Image classification data set "clarifier" (janes1234/Skripsie on GitHub). Class labels (4): dysfunctional, empty, functional, scum.

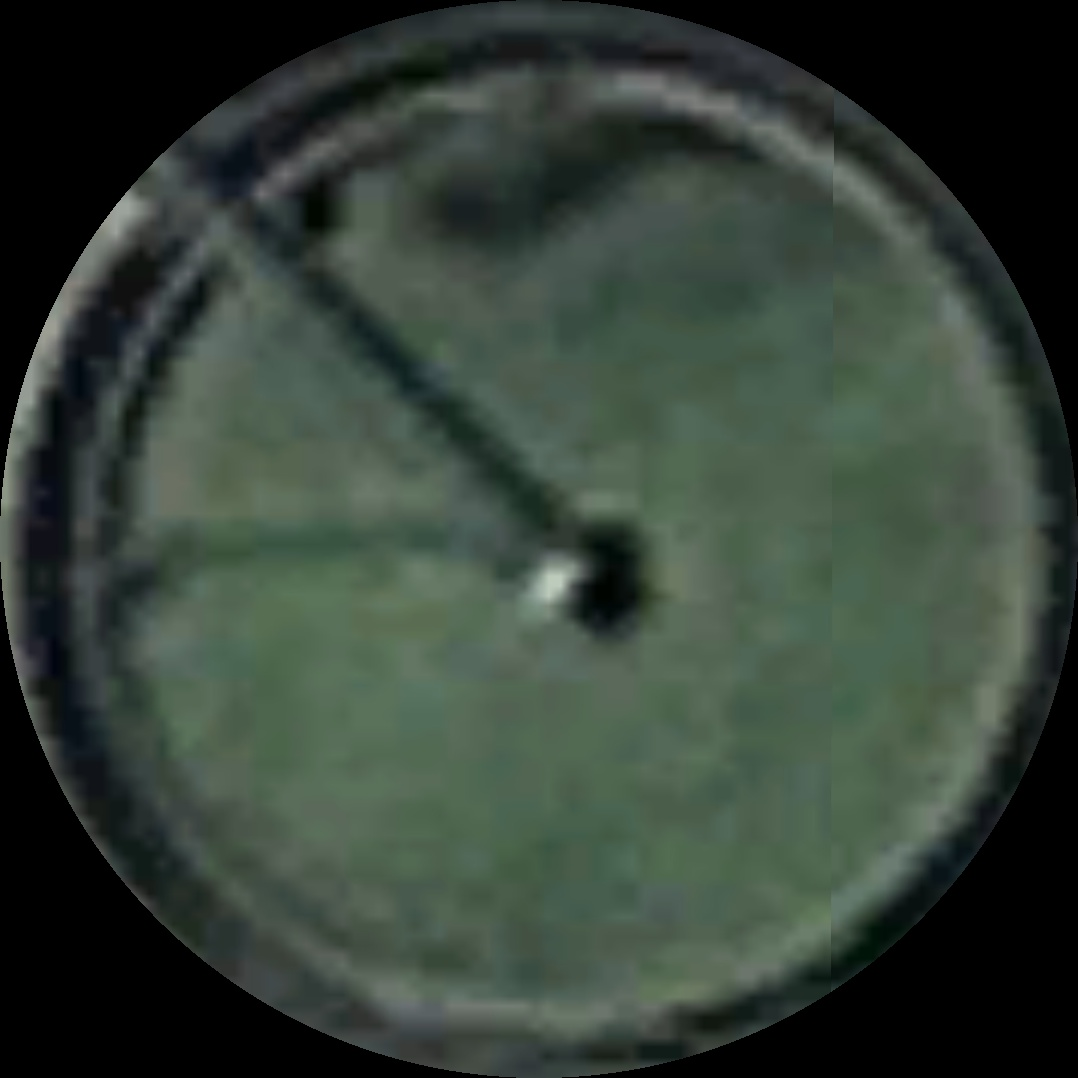
Label: dysfunctional

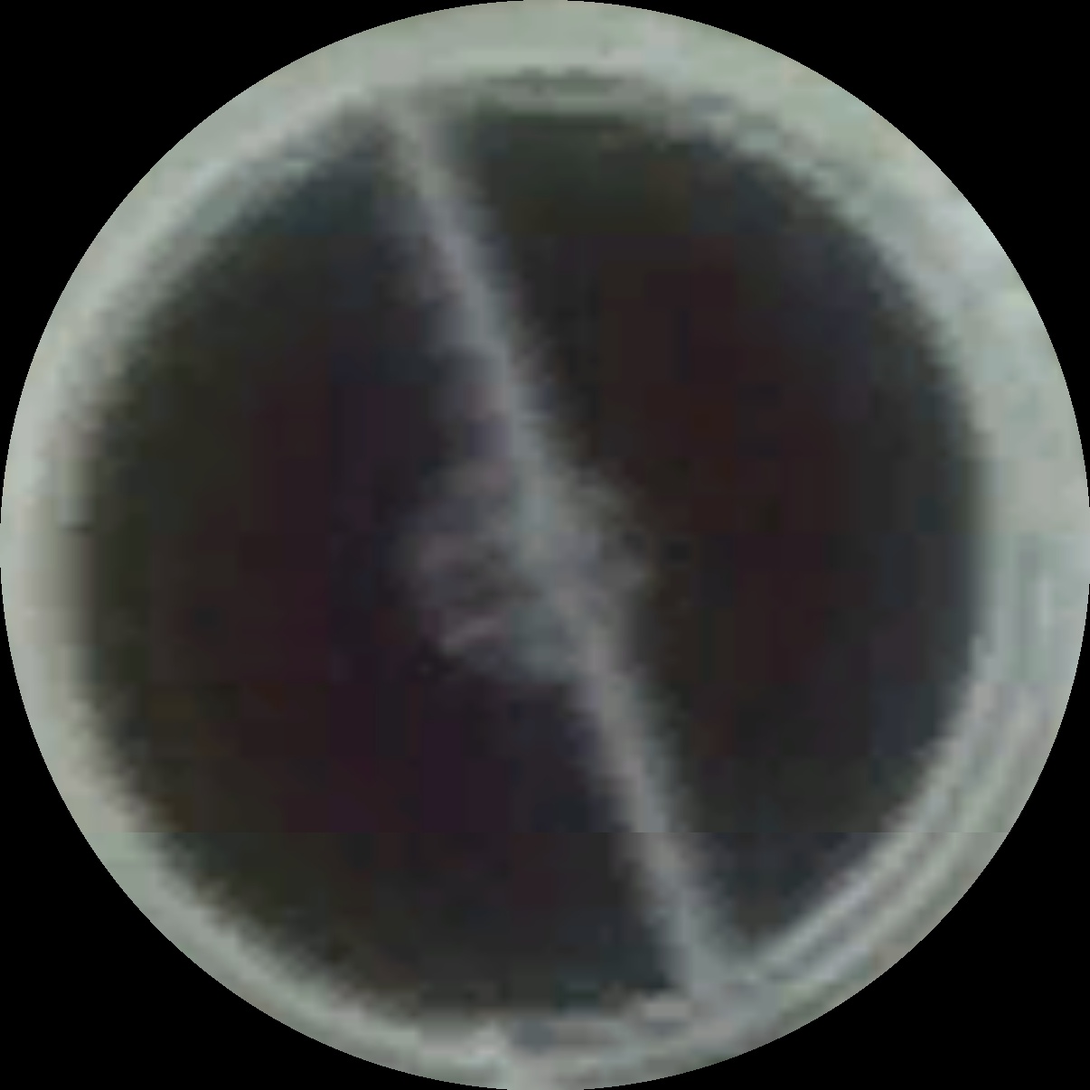
Label: functional

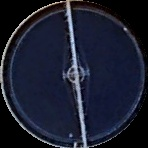
Label: functional

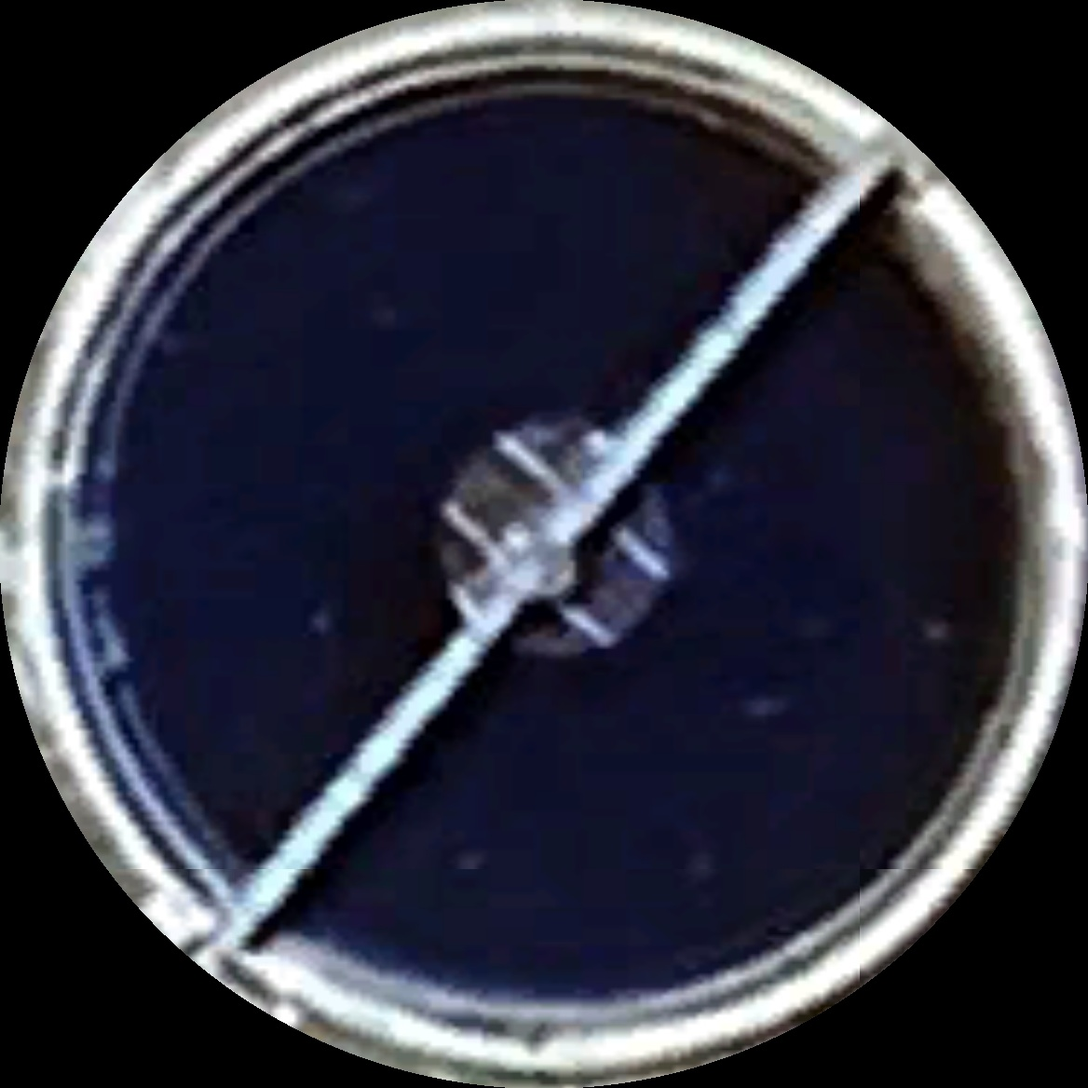
Label: scum

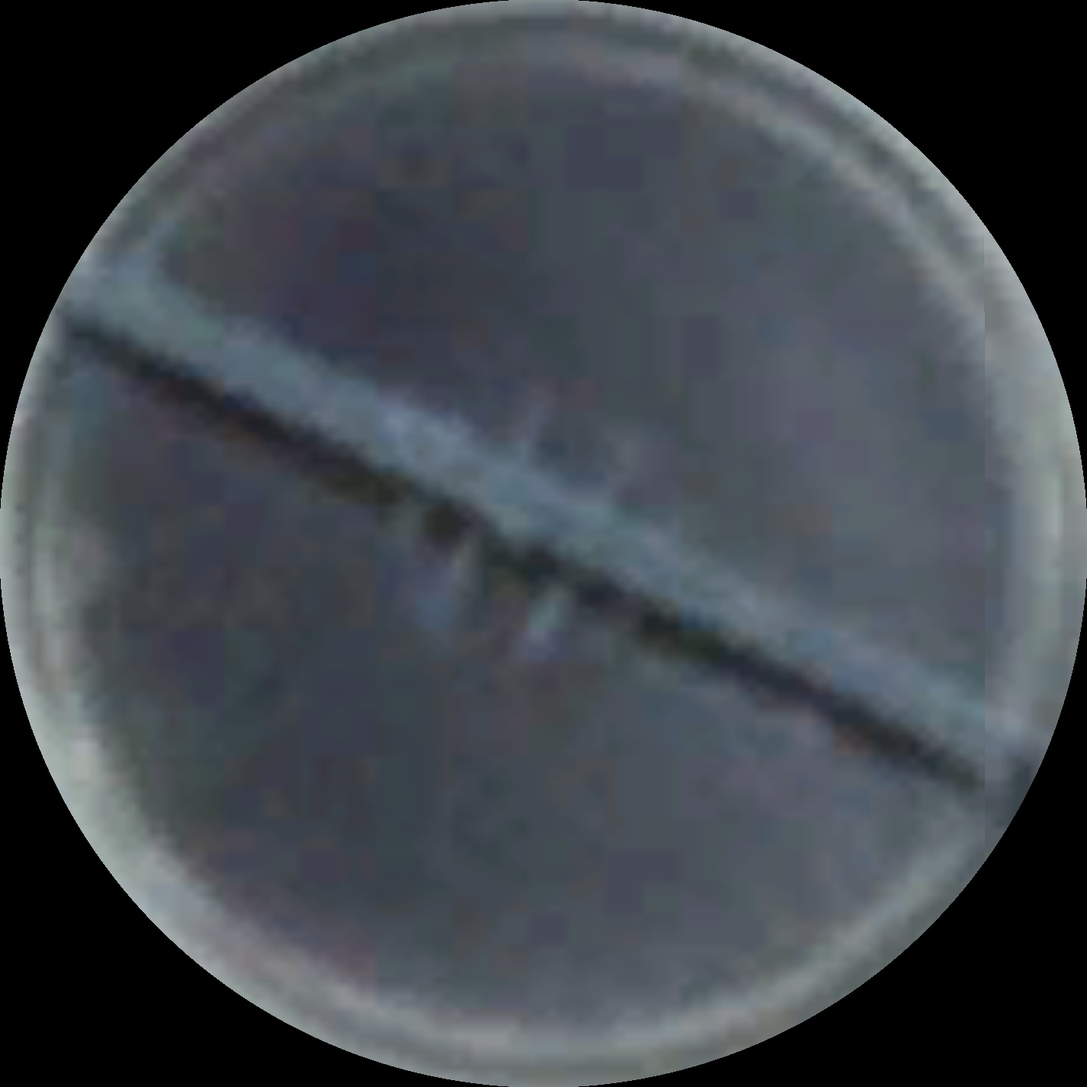
Label: scum

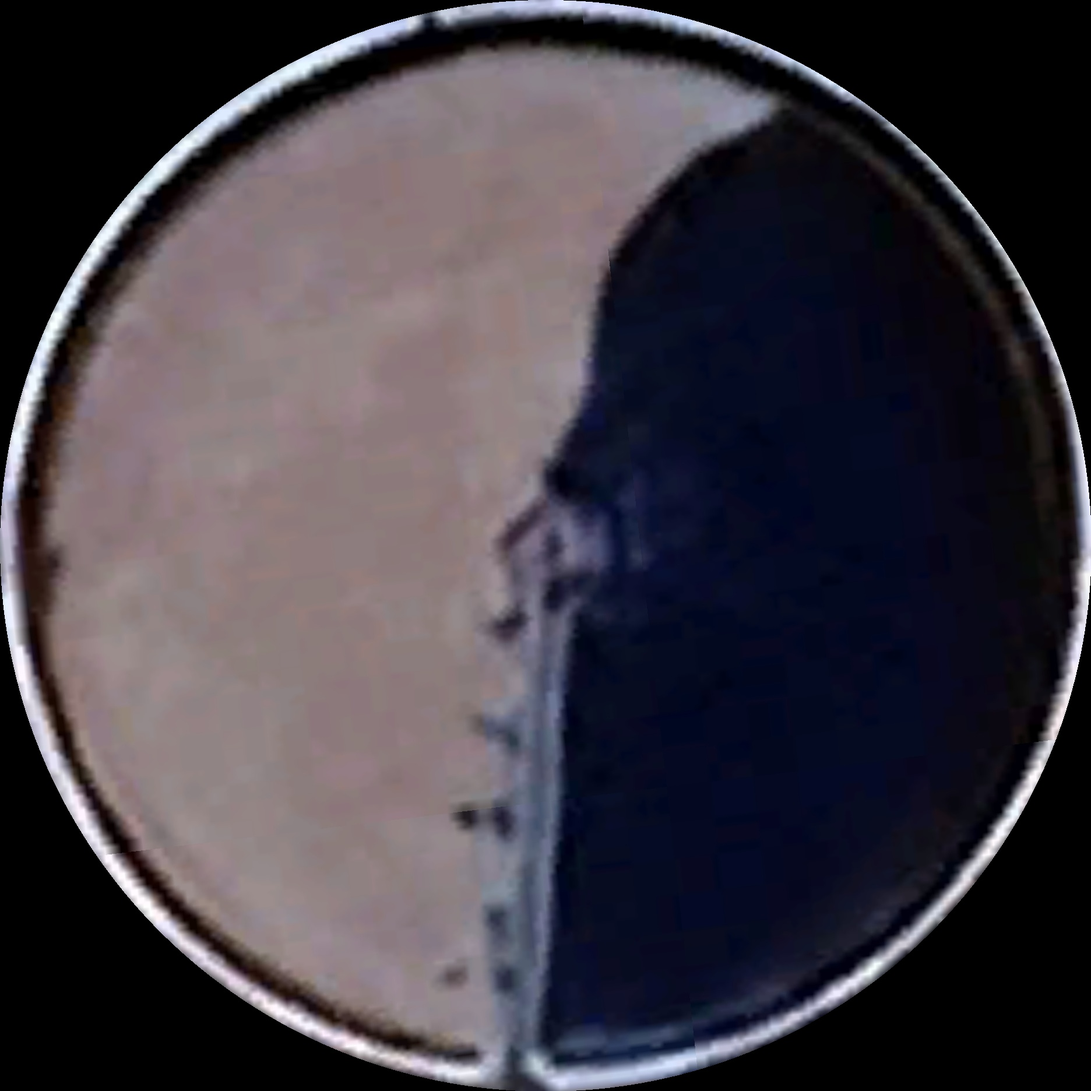
Label: scum
